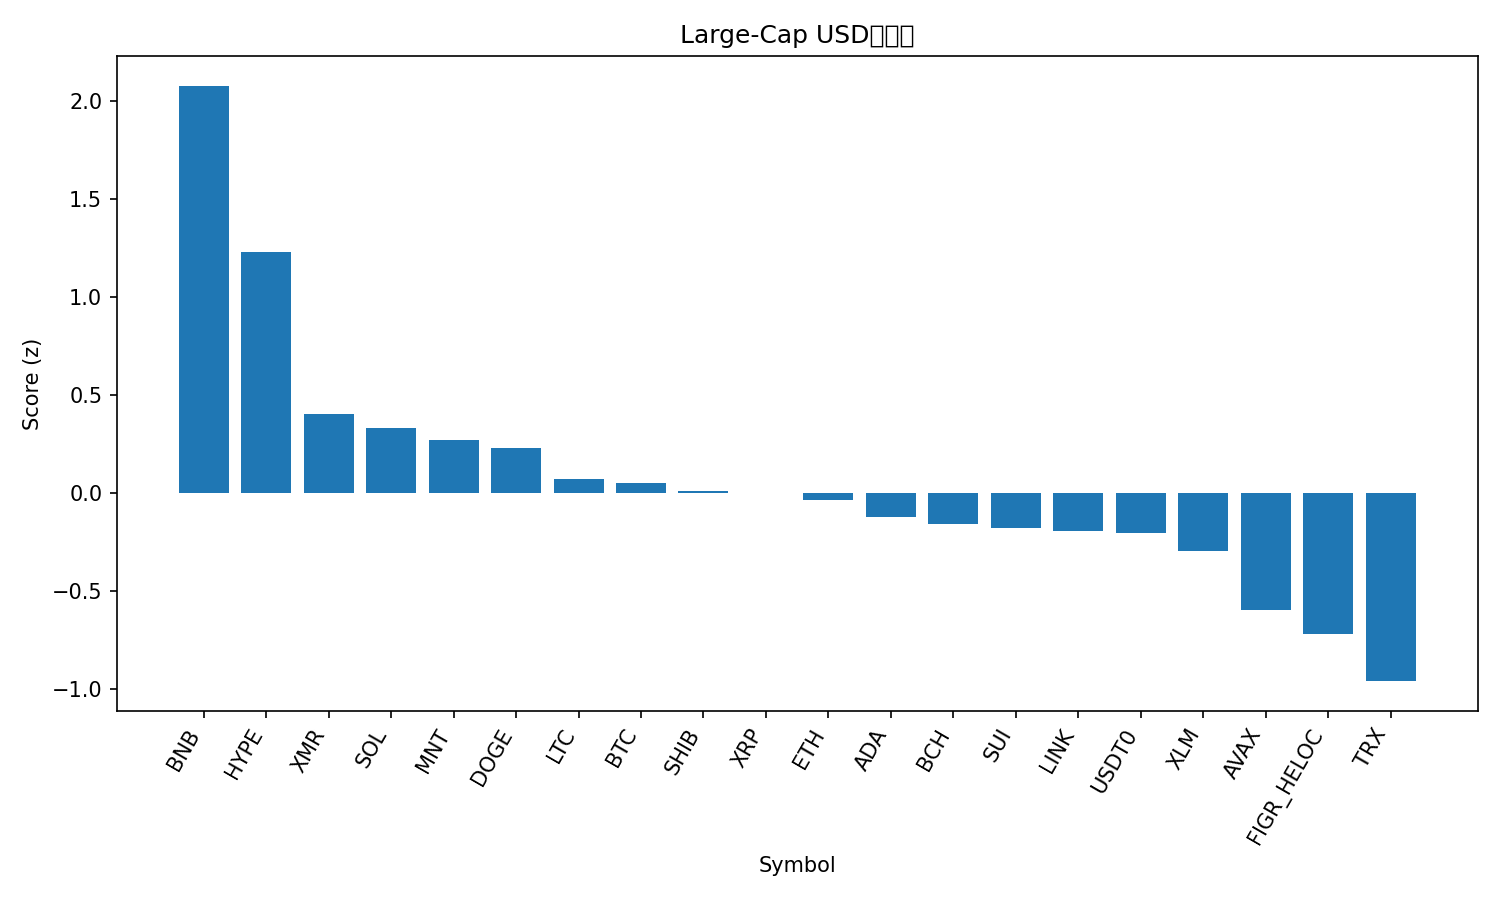

Data behind this chart, as committed beside it:
rank, name, symbol, price, pct_1h, pct_24h, pct_7d, pct_1h_vs_btc, pct_24h_vs_btc, pct_7d_vs_btc, market_cap_rank, market_cap, volume_usd, score
1, BNB, BNB, 1139, 5.089, 6.023, -3.79, 4.919, 4.243, -2.838, 4, 158191168811, 4038878966, 2.076
2, Hyperliquid, HYPE, 39.89, -0.7583, 11.01, 3.624, -0.9285, 9.23, 4.576, 18, 10767545369, 774646196, 1.227
3, Monero, XMR, 324.9, -0.486, 4.716, 2.927, -0.6563, 2.936, 3.879, 33, 5998037762, 213960076, 0.4016
4, Solana, SOL, 190.8, 0.366, 4.379, -2.748, 0.1957, 2.599, -1.796, 6, 104182042669, 7238261779, 0.3338
5, Mantle, MNT, 1.7, 1.077, 4.083, -7.199, 0.907, 2.303, -6.247, 35, 5523874314, 190580385, 0.2704
6, Dogecoin, DOGE, 0.1953, 0.599, 2.651, -1.575, 0.4287, 0.8711, -0.6233, 10, 29549116420, 2035848859, 0.2279
7, Litecoin, LTC, 94.03, 0.5862, 1.629, -1.683, 0.4159, -0.151, -0.7306, 29, 7184141736, 696839242, 0.07323
8, Bitcoin, BTC, 109866, 0.1703, 1.78, -0.952, 0.0, 0.0, 0.0, 1, 2190318326240, 64857668388, 0.05015
9, Shiba Inu, SHIB, 1.006e-05, 0.6731, 1.685, -3.442, 0.5028, -0.09495, -2.49, 34, 5925901164, 173460260, 0.01108
10, XRP, XRP, 2.41, 0.521, 1.071, -1.245, 0.3507, -0.7088, -0.2926, 5, 144480514040, 3470491880, 0.00266
11, Ethereum, ETH, 3865, 0.5429, 1.516, -3.971, 0.3726, -0.2645, -3.019, 2, 466392238144, 38329851080, -0.03694
12, Cardano, ADA, 0.642, 0.4908, 1.719, -4.874, 0.3205, -0.06144, -3.922, 11, 23446249218, 1160141706, -0.1234
13, Bitcoin Cash, BCH, 485.2, 0.08464, 3.279, -6.902, -0.08563, 1.499, -5.95, 21, 9665295899, 619356859, -0.1557
14, Sui, SUI, 2.46, 0.9597, 1.461, -8.024, 0.7895, -0.3186, -7.072, 24, 8917997715, 941685666, -0.1788
15, Chainlink, LINK, 17.42, 0.8329, 0.3594, -4.811, 0.6626, -1.421, -3.859, 16, 12118888566, 844965340, -0.1955
16, USDT0, USDT0, 1.0, 0.1731, -0.06489, 0.02844, 0.002852, -1.845, 0.9804, 30, 7015195085, 376795666, -0.2056
17, Stellar, XLM, 0.313, 0.1621, 1.062, -4.305, -0.008138, -0.7184, -3.353, 20, 10014200291, 169329628, -0.2944
18, Avalanche, AVAX, 19.51, 0.7216, 0.4259, -11.44, 0.5513, -1.354, -10.49, 26, 8311270757, 477432490, -0.5939
19, Figure Heloc, FIGR_HELOC, 0.9999, 0.0, -2.444, -2.236, -0.1703, -4.224, -1.284, 15, 13192689771, 603483239, -0.7206
20, TRON, TRX, 0.3164, -1.249, -1.435, -1.554, -1.419, -3.215, -0.6016, 9, 30010908673, 693738463, -0.9586
21, Hedera, HBAR, 0.1654, -0.915, -1.597, -8.748, -1.085, -3.378, -7.796, 31, 7012577042, 213369983, -1.272
